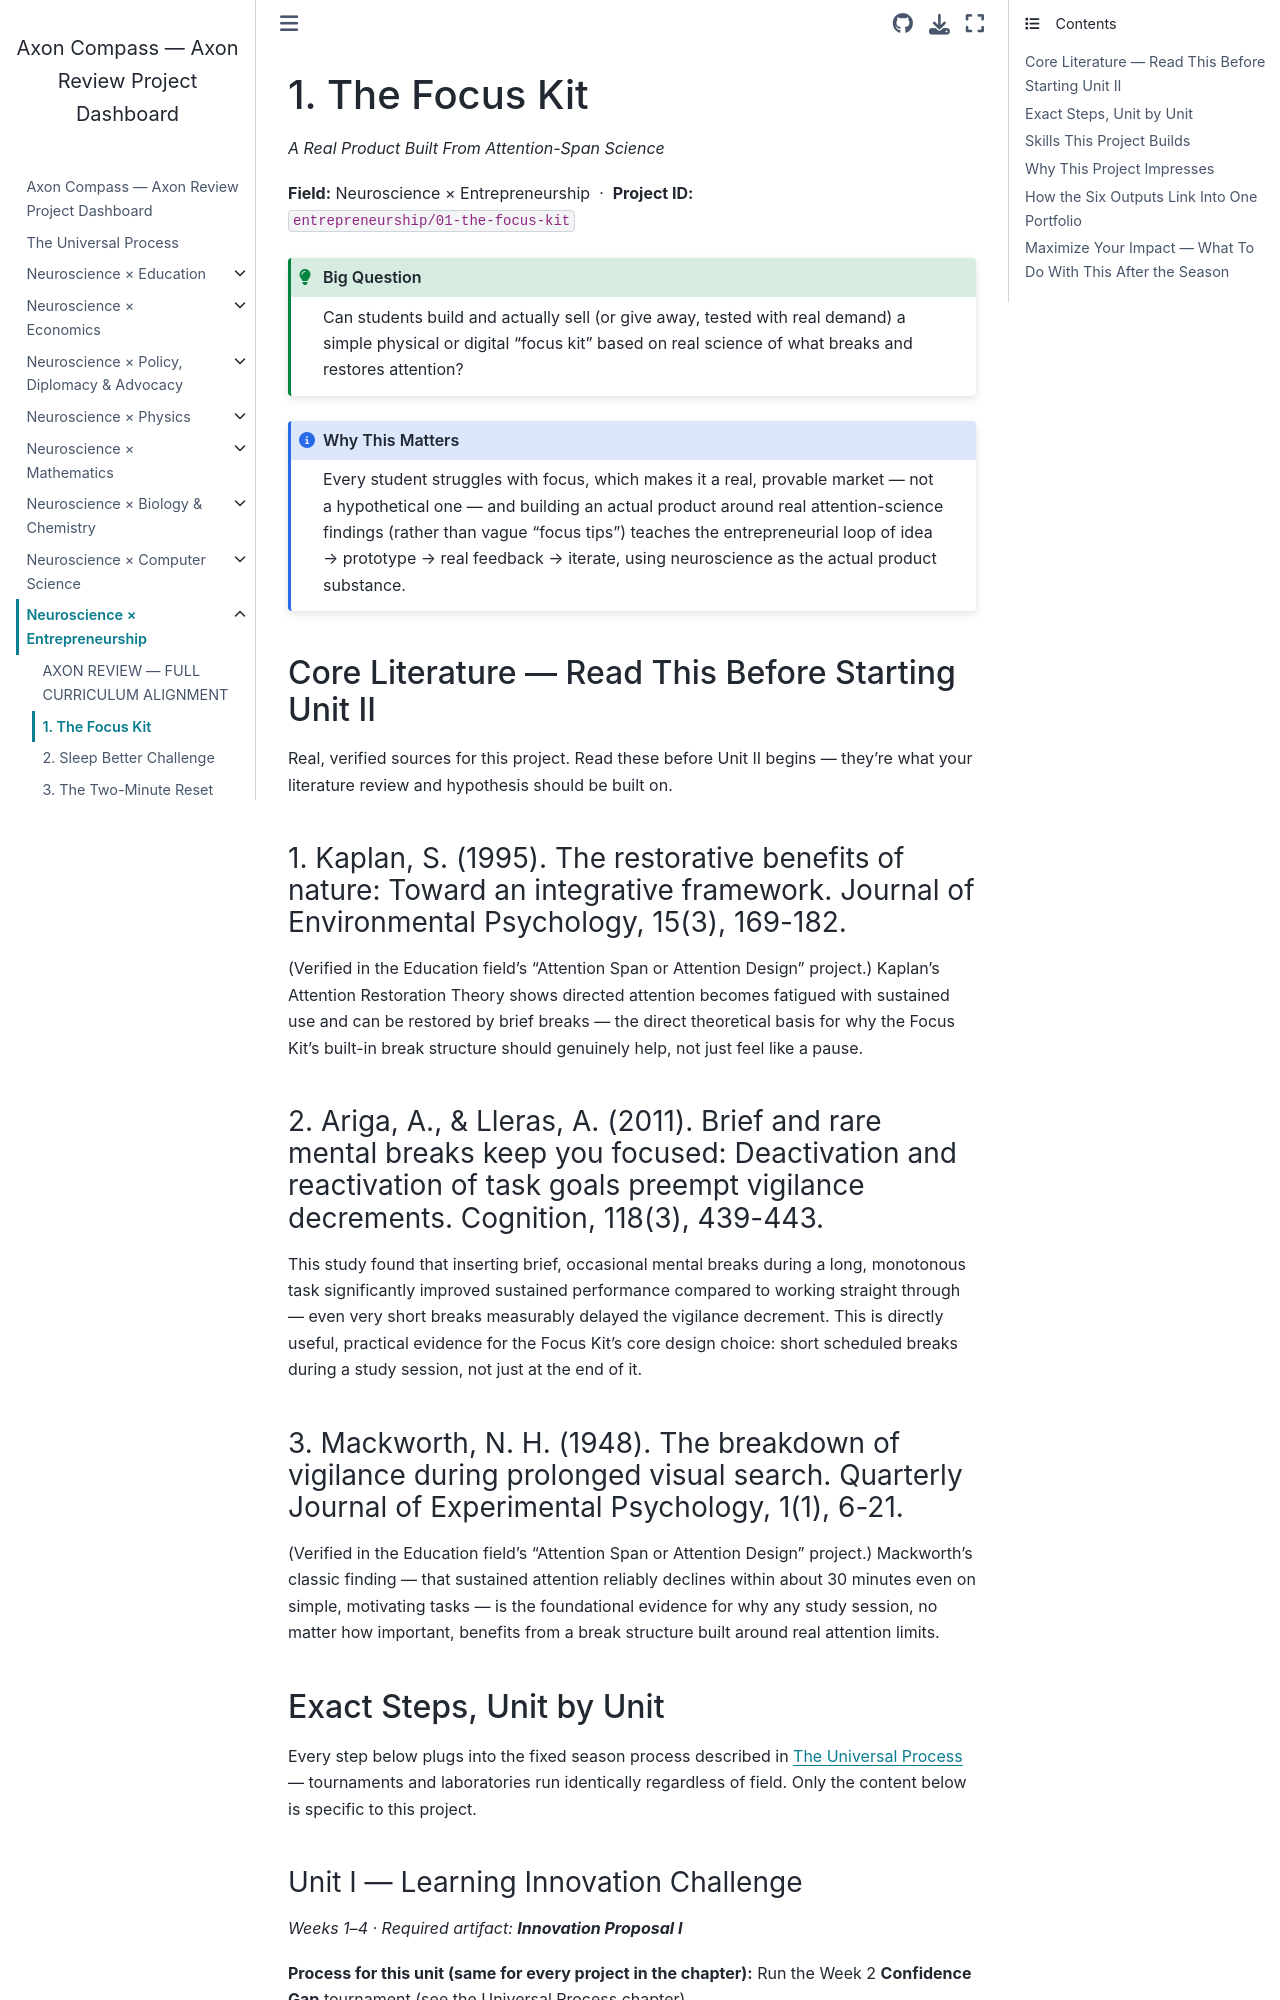

repository: fantina01/axon-compass · page: fields/entrepreneurship/01-the-focus-kit.html · generator: jekyll

# 1. The Focus Kit

*A Real Product Built From Attention-Span Science*

**Field:** Neuroscience × Entrepreneurship &nbsp;·&nbsp; **Project ID:** `entrepreneurship/01-the-focus-kit`

```{admonition} Big Question
:class: tip
Can students build and actually sell (or give away, tested with real demand) a simple physical or digital "focus kit" based on real science of what breaks and restores attention?
```

```{admonition} Why This Matters
:class: note
Every student struggles with focus, which makes it a real, provable market — not a hypothetical one — and building an actual product around real attention-science findings (rather than vague "focus tips") teaches the entrepreneurial loop of idea → prototype → real feedback → iterate, using neuroscience as the actual product substance.
```

## Core Literature — Read This Before Starting Unit II

Real, verified sources for this project. Read these before Unit II begins — they're what your literature review and hypothesis should be built on.

### 1. Kaplan, S. (1995). The restorative benefits of nature: Toward an integrative framework. Journal of Environmental Psychology, 15(3), 169-182.

(Verified in the Education field's "Attention Span or Attention Design" project.) Kaplan's Attention Restoration Theory shows directed attention becomes fatigued with sustained use and can be restored by brief breaks — the direct theoretical basis for why the Focus Kit's built-in break structure should genuinely help, not just feel like a pause.

### 2. Ariga, A., & Lleras, A. (2011). Brief and rare mental breaks keep you focused: Deactivation and reactivation of task goals preempt vigilance decrements. Cognition, 118(3), 439-443.

This study found that inserting brief, occasional mental breaks during a long, monotonous task significantly improved sustained performance compared to working straight through — even very short breaks measurably delayed the vigilance decrement. This is directly useful, practical evidence for the Focus Kit's core design choice: short scheduled breaks during a study session, not just at the end of it.

### 3. Mackworth, N. H. (1948). The breakdown of vigilance during prolonged visual search. Quarterly Journal of Experimental Psychology, 1(1), 6-21.

(Verified in the Education field's "Attention Span or Attention Design" project.) Mackworth's classic finding — that sustained attention reliably declines within about 30 minutes even on simple, motivating tasks — is the foundational evidence for why any study session, no matter how important, benefits from a break structure built around real attention limits.

## Exact Steps, Unit by Unit

Every step below plugs into the fixed season process described in {doc}`../../process` — tournaments and laboratories run identically regardless of field. Only the content below is specific to this project.
